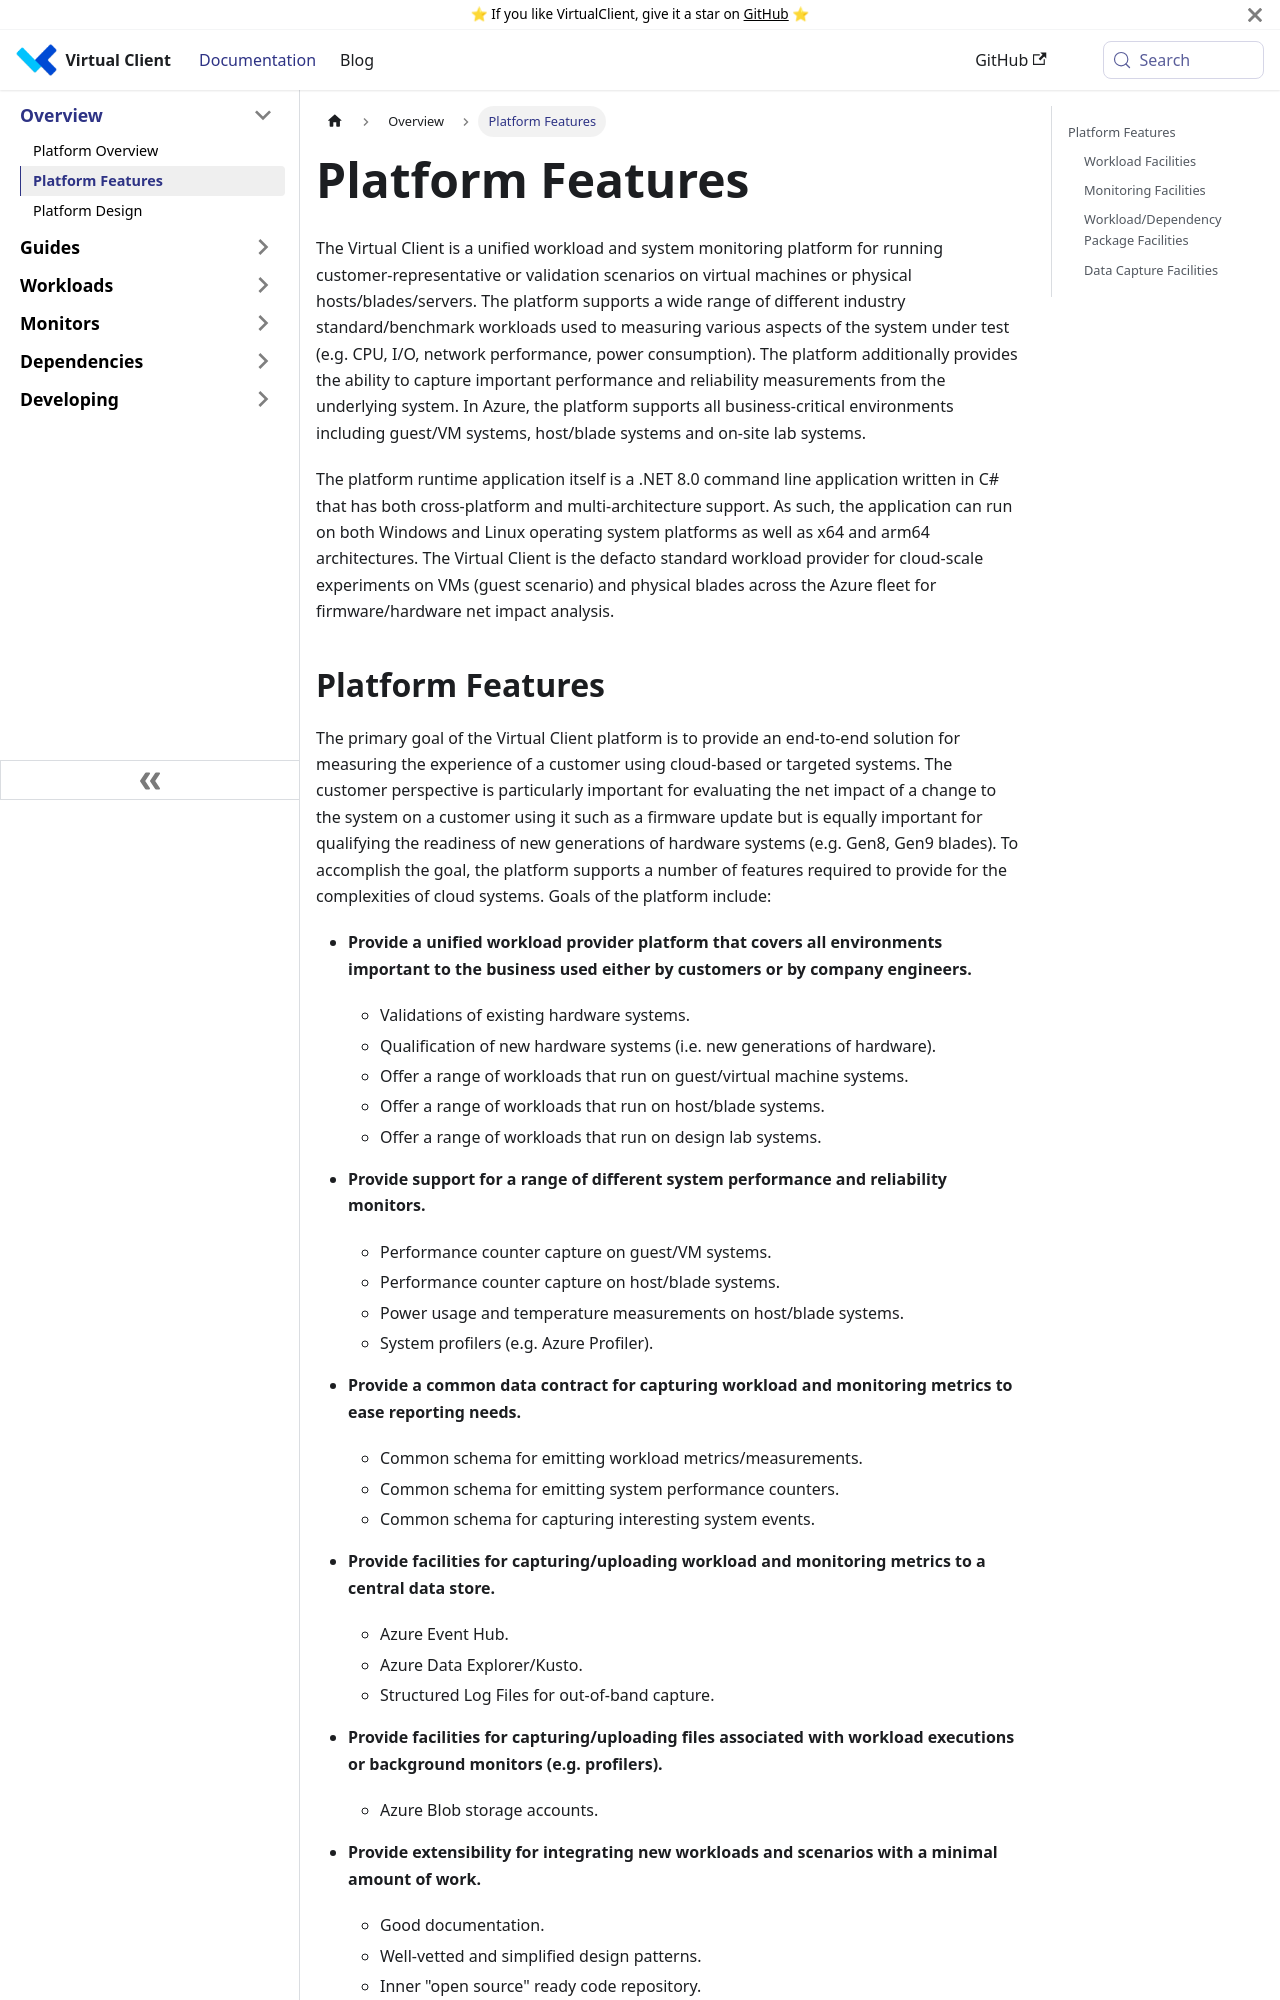

repository: microsoft/VirtualClient · page: docs/overview/features/index.html · generator: docusaurus

---
id: features
sidebar_position: 2
---

# Features
The Virtual Client is a unified workload and system monitoring platform for running customer-representative or validation scenarios on virtual machines or physical hosts/blades/servers. 
The platform supports a wide range of different industry standard/benchmark workloads used to measuring various aspects of the system under test (e.g. CPU, I/O, network performance, power consumption). 
The platform additionally provides the ability to capture important performance and reliability measurements from the underlying system. In Azure, the platform supports all business-critical 
environments including guest/VM systems, host/blade systems and on-site lab systems.

The platform runtime application itself is a .NET 6.0 command line application written in C# that has both cross-platform and multi-architecture support. As such, the application can run on both 
Windows and Linux operating system platforms as well as x64 and arm64 architectures. The Virtual Client is the defacto standard workload provider for cloud-scale 
experiments on VMs (guest scenario) and physical blades across the Azure fleet for firmware/hardware net impact analysis.
